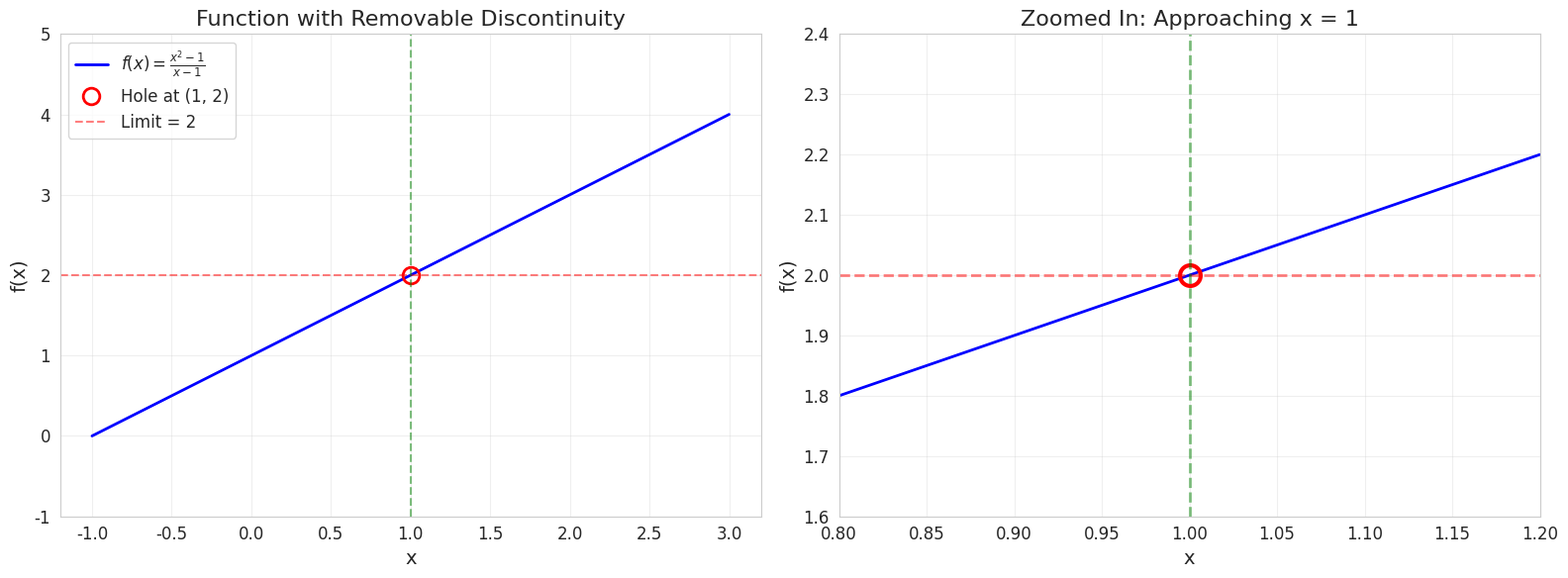
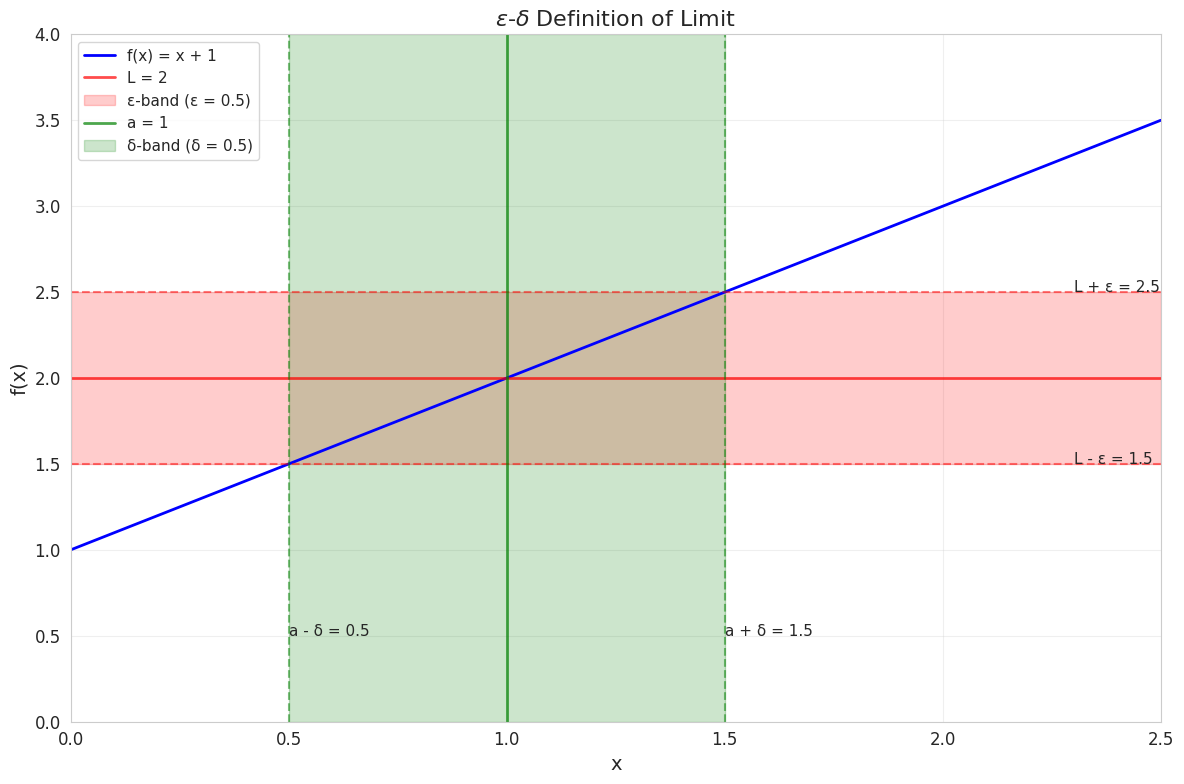
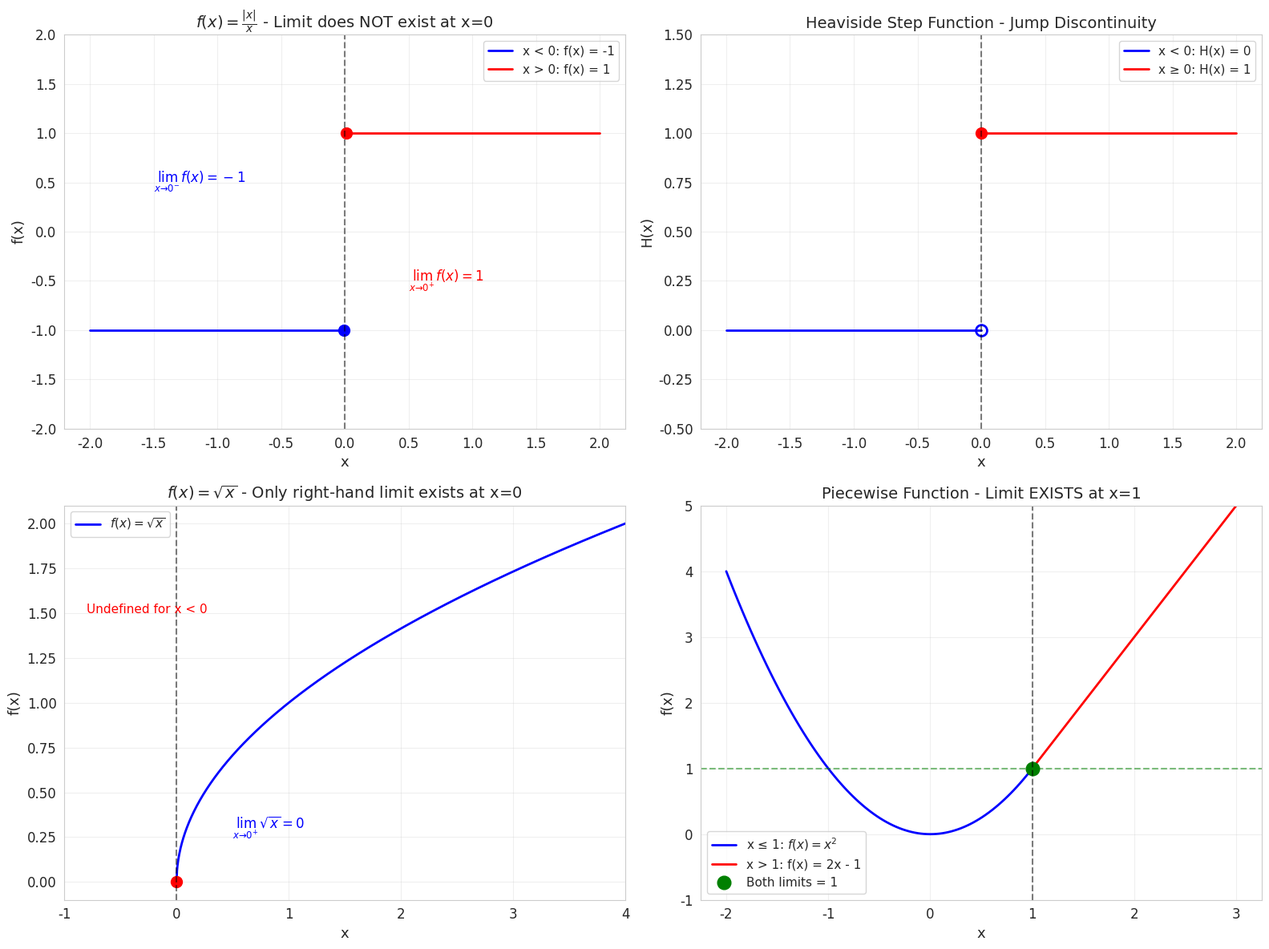
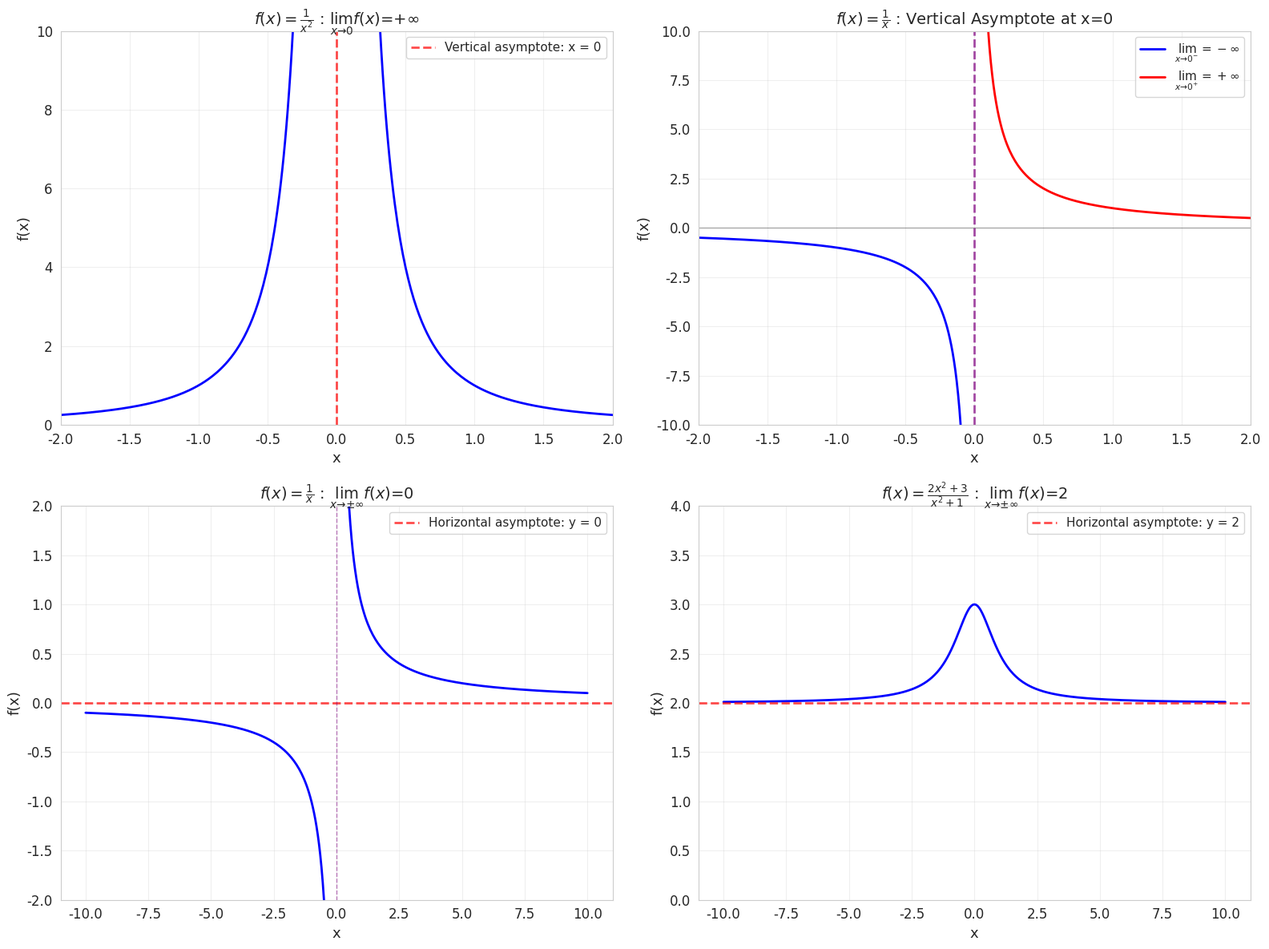
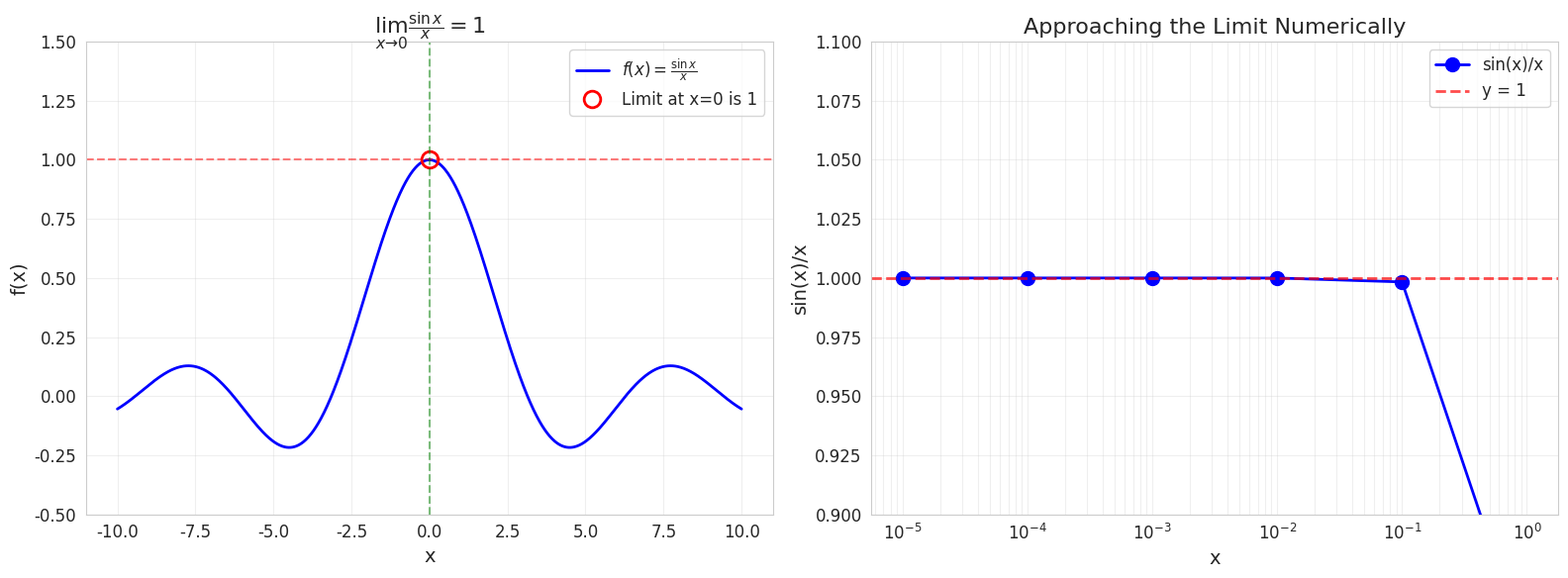
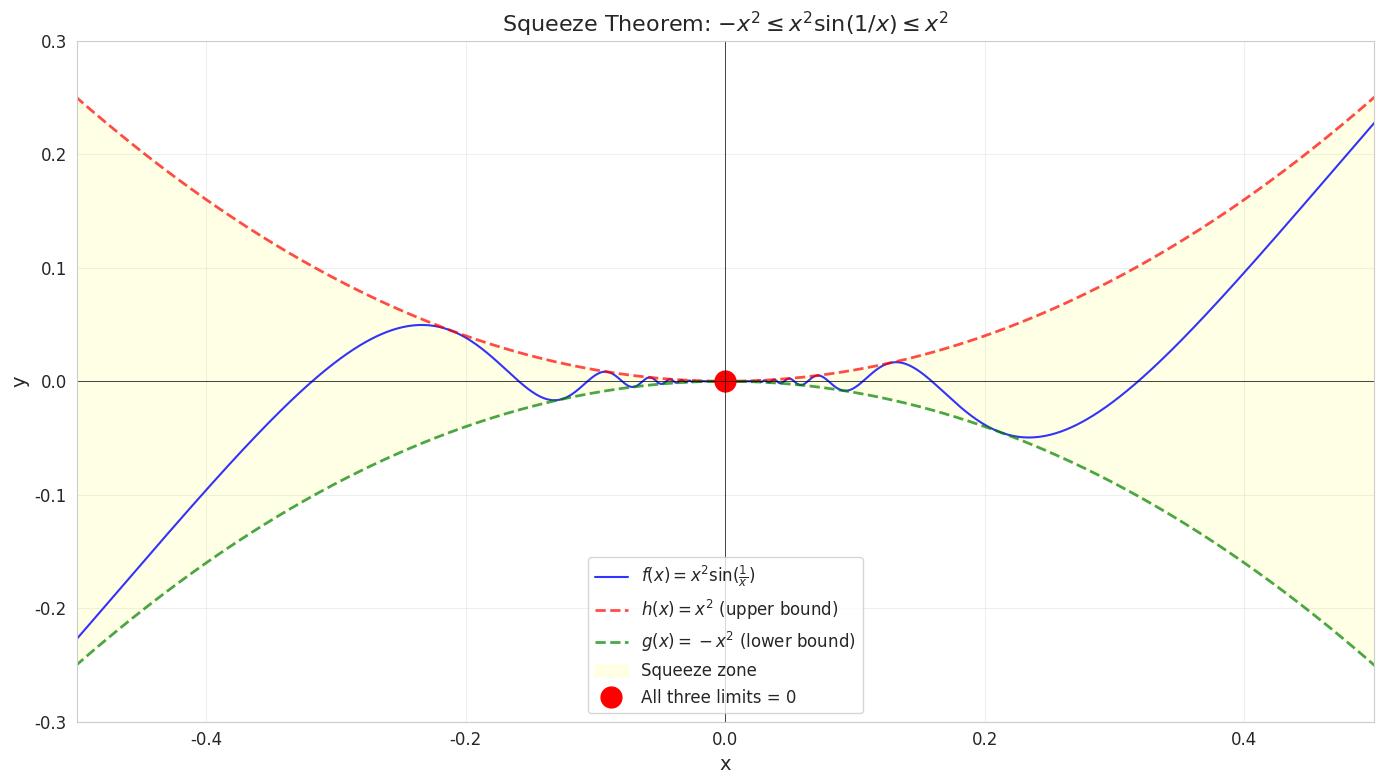
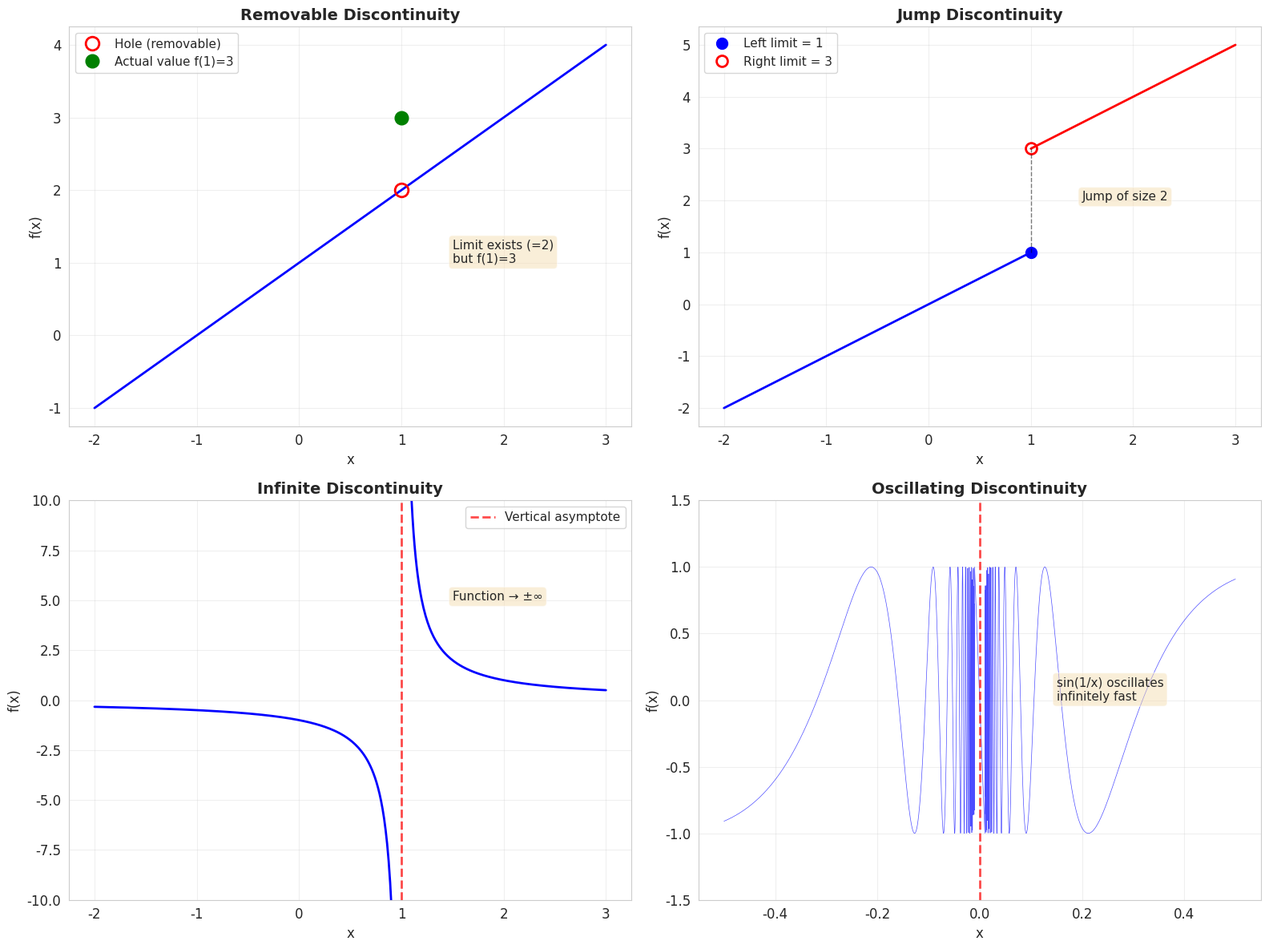
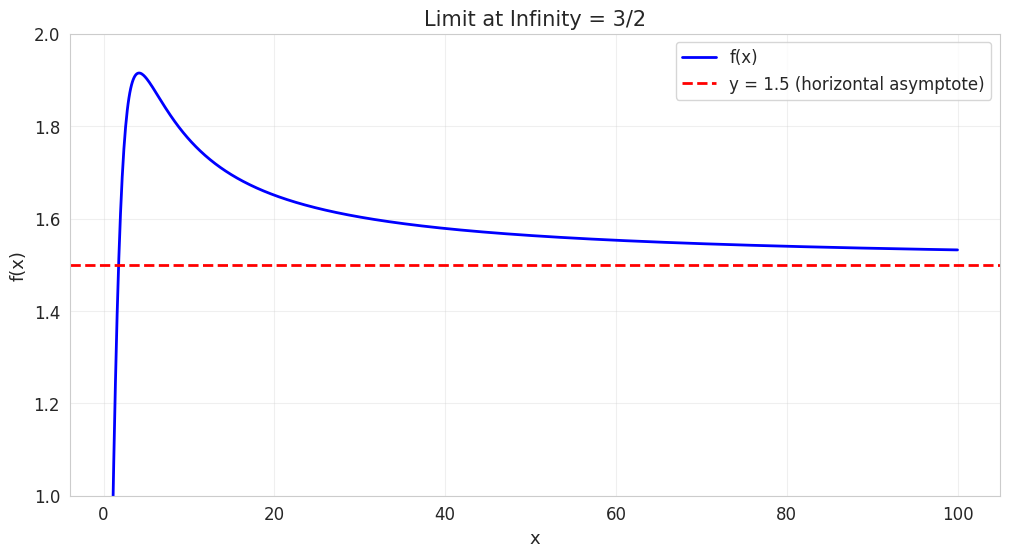
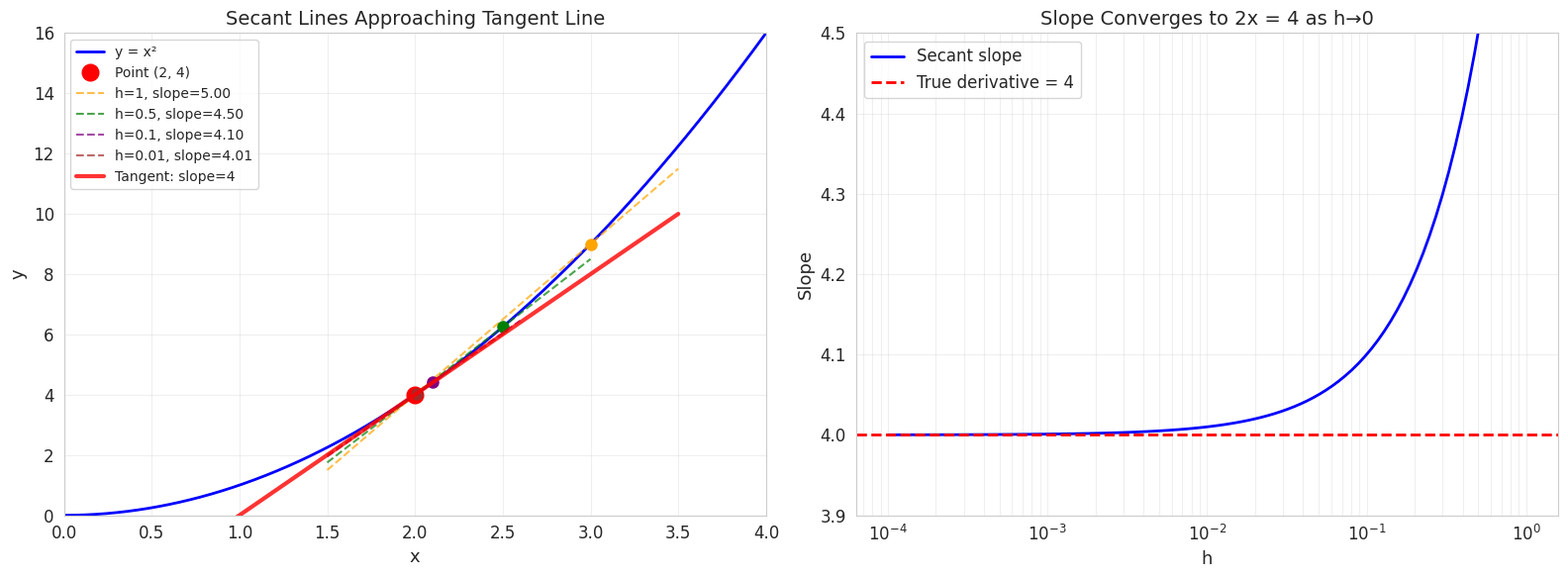

Recreate these plots in Python, in order.
import numpy as np
import matplotlib.pyplot as plt
import seaborn as sns
from matplotlib.patches import Circle
from mpl_toolkits.mplot3d import Axes3D

# Set style
sns.set_style("whitegrid")
plt.rcParams['figure.figsize'] = (10, 6)
plt.rcParams['font.size'] = 12

# Let's investigate numerically
def f(x):
    """f(x) = (x^2 - 1)/(x - 1)"""
    return (x**2 - 1) / (x - 1)

# Approaching from the left (x < 1)
left_values = [0.9, 0.99, 0.999, 0.9999, 0.99999]
# Approaching from the right (x > 1)
right_values = [1.1, 1.01, 1.001, 1.0001, 1.00001]

print("Approaching x = 1 from the LEFT:")
for x in left_values:
    print(f"  f({x}) = {f(x):.6f}")

print("\nApproaching x = 1 from the RIGHT:")
for x in right_values:
    print(f"  f({x}) = {f(x):.6f}")

print("\nThe limit appears to be: 2")

# Visualize this behavior
fig, (ax1, ax2) = plt.subplots(1, 2, figsize=(16, 6))

# Left plot: The function with a hole at x=1
x = np.linspace(-1, 3, 1000)
x = x[x != 1]  # Remove x=1
y = (x**2 - 1) / (x - 1)

ax1.plot(x, y, 'b-', linewidth=2, label=r'$f(x) = \frac{x^2-1}{x-1}$')
ax1.plot(1, 2, 'ro', markersize=12, fillstyle='none', markeredgewidth=2, 
         label='Hole at (1, 2)')
ax1.axhline(y=2, color='r', linestyle='--', alpha=0.5, label='Limit = 2')
ax1.axvline(x=1, color='g', linestyle='--', alpha=0.5)
ax1.set_xlabel('x', fontsize=14)
ax1.set_ylabel('f(x)', fontsize=14)
ax1.set_title('Function with Removable Discontinuity', fontsize=16)
ax1.legend(fontsize=12)
ax1.grid(True, alpha=0.3)
ax1.set_ylim(-1, 5)

# Right plot: Zooming in on x=1
x_zoom = np.linspace(0.8, 1.2, 1000)
x_zoom = x_zoom[np.abs(x_zoom - 1) > 0.001]  # Remove points too close to 1
y_zoom = (x_zoom**2 - 1) / (x_zoom - 1)

ax2.plot(x_zoom, y_zoom, 'b-', linewidth=2)
ax2.plot(1, 2, 'ro', markersize=15, fillstyle='none', markeredgewidth=3)
ax2.axhline(y=2, color='r', linestyle='--', alpha=0.5, linewidth=2)
ax2.axvline(x=1, color='g', linestyle='--', alpha=0.5, linewidth=2)
ax2.set_xlabel('x', fontsize=14)
ax2.set_ylabel('f(x)', fontsize=14)
ax2.set_title('Zoomed In: Approaching x = 1', fontsize=16)
ax2.grid(True, alpha=0.3)
ax2.set_xlim(0.8, 1.2)
ax2.set_ylim(1.6, 2.4)

plt.tight_layout()
plt.show()

print("Notice: Even though f(1) is undefined, the limit as x→1 equals 2")
print("Algebraically: (x²-1)/(x-1) = (x+1)(x-1)/(x-1) = x+1 for x≠1")

# Visualize epsilon-delta definition
def visualize_epsilon_delta(epsilon):
    fig, ax = plt.subplots(figsize=(12, 8))
    
    # Function: f(x) = x + 1 (simplified version of our limit)
    x = np.linspace(0, 2.5, 1000)
    y = x + 1
    
    a, L = 1, 2  # Point and limit
    delta = epsilon  # For this simple function, δ = ε
    
    # Plot function
    ax.plot(x, y, 'b-', linewidth=2, label='f(x) = x + 1')
    
    # Epsilon band (horizontal)
    ax.axhline(y=L, color='r', linestyle='-', linewidth=2, alpha=0.7, label=f'L = {L}')
    ax.axhspan(L - epsilon, L + epsilon, alpha=0.2, color='red', 
               label=f'ε-band (ε = {epsilon})')
    ax.axhline(y=L + epsilon, color='r', linestyle='--', alpha=0.5)
    ax.axhline(y=L - epsilon, color='r', linestyle='--', alpha=0.5)
    
    # Delta band (vertical)
    ax.axvline(x=a, color='g', linestyle='-', linewidth=2, alpha=0.7, label=f'a = {a}')
    ax.axvspan(a - delta, a + delta, alpha=0.2, color='green', 
               label=f'δ-band (δ = {delta})')
    ax.axvline(x=a + delta, color='g', linestyle='--', alpha=0.5)
    ax.axvline(x=a - delta, color='g', linestyle='--', alpha=0.5)
    
    # Annotations
    ax.annotate(f'L + ε = {L + epsilon}', xy=(2.3, L + epsilon), fontsize=11)
    ax.annotate(f'L - ε = {L - epsilon}', xy=(2.3, L - epsilon), fontsize=11)
    ax.annotate(f'a + δ = {a + delta}', xy=(a + delta, 0.5), fontsize=11)
    ax.annotate(f'a - δ = {a - delta}', xy=(a - delta, 0.5), fontsize=11)
    
    ax.set_xlabel('x', fontsize=14)
    ax.set_ylabel('f(x)', fontsize=14)
    ax.set_title(r'$\epsilon$-$\delta$ Definition of Limit', fontsize=16)
    ax.legend(fontsize=11, loc='upper left')
    ax.grid(True, alpha=0.3)
    ax.set_xlim(0, 2.5)
    ax.set_ylim(0, 4)
    
    plt.tight_layout()
    plt.show()
    
    print(f"If x is within δ = {delta} of a = {a}, then f(x) is within ε = {epsilon} of L = {L}")

# Try different epsilon values
visualize_epsilon_delta(0.5)

# Example: Absolute value function divided by x
fig, axes = plt.subplots(2, 2, figsize=(16, 12))

# Example 1: |x|/x - limit does NOT exist at x=0
x_neg = np.linspace(-2, -0.01, 100)
x_pos = np.linspace(0.01, 2, 100)
y_neg = np.abs(x_neg) / x_neg
y_pos = np.abs(x_pos) / x_pos

axes[0, 0].plot(x_neg, y_neg, 'b-', linewidth=2, label='x < 0: f(x) = -1')
axes[0, 0].plot(x_pos, y_pos, 'r-', linewidth=2, label='x > 0: f(x) = 1')
axes[0, 0].plot(-0.01, -1, 'bo', markersize=10)
axes[0, 0].plot(0.01, 1, 'ro', markersize=10)
axes[0, 0].axvline(x=0, color='black', linestyle='--', alpha=0.5)
axes[0, 0].set_xlabel('x', fontsize=13)
axes[0, 0].set_ylabel('f(x)', fontsize=13)
axes[0, 0].set_title(r'$f(x) = \frac{|x|}{x}$ - Limit does NOT exist at x=0', fontsize=14)
axes[0, 0].legend(fontsize=11)
axes[0, 0].grid(True, alpha=0.3)
axes[0, 0].set_ylim(-2, 2)
axes[0, 0].text(0.5, -0.5, r'$\lim_{x \to 0^+} f(x) = 1$', fontsize=12, color='red')
axes[0, 0].text(-1.5, 0.5, r'$\lim_{x \to 0^-} f(x) = -1$', fontsize=12, color='blue')

# Example 2: Step function (Heaviside)
x_neg2 = np.linspace(-2, 0, 100)
x_pos2 = np.linspace(0, 2, 100)
y_neg2 = np.zeros_like(x_neg2)
y_pos2 = np.ones_like(x_pos2)

axes[0, 1].plot(x_neg2, y_neg2, 'b-', linewidth=2, label='x < 0: H(x) = 0')
axes[0, 1].plot(x_pos2, y_pos2, 'r-', linewidth=2, label='x ≥ 0: H(x) = 1')
axes[0, 1].plot(0, 0, 'bo', markersize=10, fillstyle='none', markeredgewidth=2)
axes[0, 1].plot(0, 1, 'ro', markersize=10)
axes[0, 1].axvline(x=0, color='black', linestyle='--', alpha=0.5)
axes[0, 1].set_xlabel('x', fontsize=13)
axes[0, 1].set_ylabel('H(x)', fontsize=13)
axes[0, 1].set_title('Heaviside Step Function - Jump Discontinuity', fontsize=14)
axes[0, 1].legend(fontsize=11)
axes[0, 1].grid(True, alpha=0.3)
axes[0, 1].set_ylim(-0.5, 1.5)

# Example 3: Square root (one-sided limit)
x_sqrt = np.linspace(0, 4, 1000)
y_sqrt = np.sqrt(x_sqrt)

axes[1, 0].plot(x_sqrt, y_sqrt, 'b-', linewidth=2, label=r'$f(x) = \sqrt{x}$')
axes[1, 0].plot(0, 0, 'ro', markersize=10)
axes[1, 0].axvline(x=0, color='black', linestyle='--', alpha=0.5)
axes[1, 0].set_xlabel('x', fontsize=13)
axes[1, 0].set_ylabel('f(x)', fontsize=13)
axes[1, 0].set_title(r'$f(x) = \sqrt{x}$ - Only right-hand limit exists at x=0', fontsize=14)
axes[1, 0].legend(fontsize=11)
axes[1, 0].grid(True, alpha=0.3)
axes[1, 0].set_xlim(-1, 4)
axes[1, 0].text(0.5, 0.3, r'$\lim_{x \to 0^+} \sqrt{x} = 0$', fontsize=12, color='blue')
axes[1, 0].text(-0.8, 1.5, 'Undefined for x < 0', fontsize=11, color='red')

# Example 4: Piecewise function where limits match
x_piece1 = np.linspace(-2, 1, 100)
x_piece2 = np.linspace(1, 3, 100)
y_piece1 = x_piece1**2
y_piece2 = 2*x_piece2 - 1

axes[1, 1].plot(x_piece1, y_piece1, 'b-', linewidth=2, label=r'x ≤ 1: $f(x) = x^2$')
axes[1, 1].plot(x_piece2, y_piece2, 'r-', linewidth=2, label='x > 1: f(x) = 2x - 1')
axes[1, 1].plot(1, 1, 'go', markersize=12, label='Both limits = 1')
axes[1, 1].axvline(x=1, color='black', linestyle='--', alpha=0.5)
axes[1, 1].axhline(y=1, color='green', linestyle='--', alpha=0.5)
axes[1, 1].set_xlabel('x', fontsize=13)
axes[1, 1].set_ylabel('f(x)', fontsize=13)
axes[1, 1].set_title('Piecewise Function - Limit EXISTS at x=1', fontsize=14)
axes[1, 1].legend(fontsize=11)
axes[1, 1].grid(True, alpha=0.3)
axes[1, 1].set_ylim(-1, 5)

plt.tight_layout()
plt.show()

fig, axes = plt.subplots(2, 2, figsize=(16, 12))

# Example 1: Infinite limit - 1/x^2
x1_left = np.linspace(-2, -0.05, 200)
x1_right = np.linspace(0.05, 2, 200)
y1_left = 1 / x1_left**2
y1_right = 1 / x1_right**2

axes[0, 0].plot(x1_left, y1_left, 'b-', linewidth=2)
axes[0, 0].plot(x1_right, y1_right, 'b-', linewidth=2)
axes[0, 0].axvline(x=0, color='r', linestyle='--', linewidth=2, alpha=0.7, 
                   label='Vertical asymptote: x = 0')
axes[0, 0].set_xlabel('x', fontsize=13)
axes[0, 0].set_ylabel('f(x)', fontsize=13)
axes[0, 0].set_title(r'$f(x) = \frac{1}{x^2}$ : $\lim_{x \to 0} f(x) = +\infty$', fontsize=14)
axes[0, 0].legend(fontsize=11)
axes[0, 0].grid(True, alpha=0.3)
axes[0, 0].set_ylim(0, 10)
axes[0, 0].set_xlim(-2, 2)

# Example 2: Infinite limit - 1/x (different from left and right)
x2_left = np.linspace(-2, -0.05, 200)
x2_right = np.linspace(0.05, 2, 200)
y2_left = 1 / x2_left
y2_right = 1 / x2_right

axes[0, 1].plot(x2_left, y2_left, 'b-', linewidth=2, label=r'$\lim_{x \to 0^-} = -\infty$')
axes[0, 1].plot(x2_right, y2_right, 'r-', linewidth=2, label=r'$\lim_{x \to 0^+} = +\infty$')
axes[0, 1].axvline(x=0, color='purple', linestyle='--', linewidth=2, alpha=0.7)
axes[0, 1].axhline(y=0, color='black', linestyle='-', linewidth=1, alpha=0.3)
axes[0, 1].set_xlabel('x', fontsize=13)
axes[0, 1].set_ylabel('f(x)', fontsize=13)
axes[0, 1].set_title(r'$f(x) = \frac{1}{x}$ : Vertical Asymptote at x=0', fontsize=14)
axes[0, 1].legend(fontsize=11)
axes[0, 1].grid(True, alpha=0.3)
axes[0, 1].set_ylim(-10, 10)
axes[0, 1].set_xlim(-2, 2)

# Example 3: Limit at infinity - 1/x
x3 = np.linspace(-10, -0.1, 200)
x4 = np.linspace(0.1, 10, 200)
y3 = 1 / x3
y4 = 1 / x4

axes[1, 0].plot(x3, y3, 'b-', linewidth=2)
axes[1, 0].plot(x4, y4, 'b-', linewidth=2)
axes[1, 0].axhline(y=0, color='r', linestyle='--', linewidth=2, alpha=0.7, 
                   label='Horizontal asymptote: y = 0')
axes[1, 0].axvline(x=0, color='purple', linestyle='--', linewidth=1, alpha=0.5)
axes[1, 0].set_xlabel('x', fontsize=13)
axes[1, 0].set_ylabel('f(x)', fontsize=13)
axes[1, 0].set_title(r'$f(x) = \frac{1}{x}$ : $\lim_{x \to \pm\infty} f(x) = 0$', fontsize=14)
axes[1, 0].legend(fontsize=11)
axes[1, 0].grid(True, alpha=0.3)
axes[1, 0].set_ylim(-2, 2)

# Example 4: Rational function with horizontal asymptote
x5 = np.linspace(-10, 10, 1000)
y5 = (2*x5**2 + 3) / (x5**2 + 1)

axes[1, 1].plot(x5, y5, 'b-', linewidth=2)
axes[1, 1].axhline(y=2, color='r', linestyle='--', linewidth=2, alpha=0.7, 
                   label='Horizontal asymptote: y = 2')
axes[1, 1].set_xlabel('x', fontsize=13)
axes[1, 1].set_ylabel('f(x)', fontsize=13)
axes[1, 1].set_title(r'$f(x) = \frac{2x^2+3}{x^2+1}$ : $\lim_{x \to \pm\infty} f(x) = 2$', fontsize=14)
axes[1, 1].legend(fontsize=11)
axes[1, 1].grid(True, alpha=0.3)
axes[1, 1].set_ylim(0, 4)

plt.tight_layout()
plt.show()

print("Key Insight for Limits at Infinity of Rational Functions:")
print("Compare degrees of numerator and denominator polynomials:")
print("  - If deg(num) < deg(den): limit = 0")
print("  - If deg(num) = deg(den): limit = ratio of leading coefficients")
print("  - If deg(num) > deg(den): limit = ±∞")

# Visualize sin(x)/x
fig, (ax1, ax2) = plt.subplots(1, 2, figsize=(16, 6))

# Left plot: The function
x = np.linspace(-10, 10, 1000)
x_nonzero = x[x != 0]
y = np.sin(x_nonzero) / x_nonzero

ax1.plot(x_nonzero, y, 'b-', linewidth=2, label=r'$f(x) = \frac{\sin x}{x}$')
ax1.plot(0, 1, 'ro', markersize=12, fillstyle='none', markeredgewidth=2, 
         label='Limit at x=0 is 1')
ax1.axhline(y=1, color='r', linestyle='--', alpha=0.5)
ax1.axvline(x=0, color='g', linestyle='--', alpha=0.5)
ax1.set_xlabel('x', fontsize=14)
ax1.set_ylabel('f(x)', fontsize=14)
ax1.set_title(r'$\lim_{x \to 0} \frac{\sin x}{x} = 1$', fontsize=16)
ax1.legend(fontsize=12)
ax1.grid(True, alpha=0.3)
ax1.set_ylim(-0.5, 1.5)

# Right plot: Numerical verification
x_vals = np.array([1, 0.1, 0.01, 0.001, 0.0001, 0.00001])
y_vals = np.sin(x_vals) / x_vals

ax2.plot(x_vals, y_vals, 'bo-', linewidth=2, markersize=10, label='sin(x)/x')
ax2.axhline(y=1, color='r', linestyle='--', linewidth=2, alpha=0.7, label='y = 1')
ax2.set_xlabel('x', fontsize=14)
ax2.set_ylabel('sin(x)/x', fontsize=14)
ax2.set_title('Approaching the Limit Numerically', fontsize=16)
ax2.set_xscale('log')
ax2.legend(fontsize=12)
ax2.grid(True, alpha=0.3, which='both')
ax2.set_ylim(0.9, 1.1)

plt.tight_layout()
plt.show()

# Numerical demonstration
print("Numerical approach to the limit:")
for x_val in [1, 0.1, 0.01, 0.001, 0.0001, 0.00001]:
    y_val = np.sin(x_val) / x_val
    print(f"  x = {x_val:8.5f}  →  sin(x)/x = {y_val:.10f}")
print("\nThe limit is exactly 1!")

# Classic example: x^2 * sin(1/x) as x → 0
x = np.linspace(-1, 1, 2000)
x_nonzero = x[x != 0]

# The function
f = x_nonzero**2 * np.sin(1/x_nonzero)

# The bounding functions
upper = x**2
lower = -x**2

plt.figure(figsize=(14, 8))
plt.plot(x_nonzero, f, 'b-', linewidth=1.5, label=r'$f(x) = x^2 \sin(\frac{1}{x})$', alpha=0.8)
plt.plot(x, upper, 'r--', linewidth=2, label=r'$h(x) = x^2$ (upper bound)', alpha=0.7)
plt.plot(x, lower, 'g--', linewidth=2, label=r'$g(x) = -x^2$ (lower bound)', alpha=0.7)
plt.fill_between(x, lower, upper, alpha=0.1, color='yellow', label='Squeeze zone')
plt.plot(0, 0, 'ro', markersize=15, label='All three limits = 0')

plt.xlabel('x', fontsize=14)
plt.ylabel('y', fontsize=14)
plt.title('Squeeze Theorem: $-x^2 \leq x^2\sin(1/x) \leq x^2$', fontsize=16)
plt.legend(fontsize=12)
plt.grid(True, alpha=0.3)
plt.xlim(-0.5, 0.5)
plt.ylim(-0.3, 0.3)
plt.axhline(y=0, color='black', linewidth=0.5)
plt.axvline(x=0, color='black', linewidth=0.5)

plt.tight_layout()
plt.show()

print("The Squeeze Theorem in action:")
print("  Since -1 ≤ sin(1/x) ≤ 1 for all x ≠ 0,")
print("  we have -x² ≤ x²sin(1/x) ≤ x²")
print("  As x → 0, both -x² and x² approach 0")
print("  Therefore, x²sin(1/x) must also approach 0!")

# Visualize types of discontinuities
fig, axes = plt.subplots(2, 2, figsize=(16, 12))

# Removable discontinuity
x1 = np.linspace(-2, 3, 1000)
x1_plot = x1[np.abs(x1 - 1) > 0.01]
y1 = (x1_plot**2 - 1) / (x1_plot - 1)

axes[0, 0].plot(x1_plot, y1, 'b-', linewidth=2)
axes[0, 0].plot(1, 2, 'ro', markersize=12, fillstyle='none', markeredgewidth=2, 
                label='Hole (removable)')
axes[0, 0].plot(1, 3, 'go', markersize=12, label='Actual value f(1)=3')
axes[0, 0].set_title('Removable Discontinuity', fontsize=14, fontweight='bold')
axes[0, 0].set_xlabel('x', fontsize=12)
axes[0, 0].set_ylabel('f(x)', fontsize=12)
axes[0, 0].legend(fontsize=11)
axes[0, 0].grid(True, alpha=0.3)
axes[0, 0].text(1.5, 1, 'Limit exists (=2)\nbut f(1)=3', fontsize=11, 
                bbox=dict(boxstyle='round', facecolor='wheat', alpha=0.5))

# Jump discontinuity
x2a = np.linspace(-2, 1, 100)
x2b = np.linspace(1, 3, 100)
y2a = x2a
y2b = x2b + 2

axes[0, 1].plot(x2a, y2a, 'b-', linewidth=2)
axes[0, 1].plot(x2b, y2b, 'r-', linewidth=2)
axes[0, 1].plot(1, 1, 'bo', markersize=10, label='Left limit = 1')
axes[0, 1].plot(1, 3, 'ro', markersize=10, fillstyle='none', markeredgewidth=2, 
                label='Right limit = 3')
axes[0, 1].plot([1, 1], [1, 3], 'k--', linewidth=1, alpha=0.5)
axes[0, 1].set_title('Jump Discontinuity', fontsize=14, fontweight='bold')
axes[0, 1].set_xlabel('x', fontsize=12)
axes[0, 1].set_ylabel('f(x)', fontsize=12)
axes[0, 1].legend(fontsize=11)
axes[0, 1].grid(True, alpha=0.3)
axes[0, 1].text(1.5, 2, 'Jump of size 2', fontsize=11, 
                bbox=dict(boxstyle='round', facecolor='wheat', alpha=0.5))

# Infinite discontinuity
x3a = np.linspace(-2, 0.95, 200)
x3b = np.linspace(1.05, 3, 200)
y3a = 1 / (x3a - 1)
y3b = 1 / (x3b - 1)

axes[1, 0].plot(x3a, y3a, 'b-', linewidth=2)
axes[1, 0].plot(x3b, y3b, 'b-', linewidth=2)
axes[1, 0].axvline(x=1, color='r', linestyle='--', linewidth=2, alpha=0.7, 
                   label='Vertical asymptote')
axes[1, 0].set_title('Infinite Discontinuity', fontsize=14, fontweight='bold')
axes[1, 0].set_xlabel('x', fontsize=12)
axes[1, 0].set_ylabel('f(x)', fontsize=12)
axes[1, 0].legend(fontsize=11)
axes[1, 0].grid(True, alpha=0.3)
axes[1, 0].set_ylim(-10, 10)
axes[1, 0].text(1.5, 5, 'Function → ±∞', fontsize=11, 
                bbox=dict(boxstyle='round', facecolor='wheat', alpha=0.5))

# Oscillating discontinuity
x4 = np.linspace(-0.5, 0.5, 5000)
x4_nonzero = x4[np.abs(x4) > 0.01]
y4 = np.sin(1 / x4_nonzero)

axes[1, 1].plot(x4_nonzero, y4, 'b-', linewidth=0.5, alpha=0.7)
axes[1, 1].axvline(x=0, color='r', linestyle='--', linewidth=2, alpha=0.7)
axes[1, 1].set_title('Oscillating Discontinuity', fontsize=14, fontweight='bold')
axes[1, 1].set_xlabel('x', fontsize=12)
axes[1, 1].set_ylabel('f(x)', fontsize=12)
axes[1, 1].grid(True, alpha=0.3)
axes[1, 1].set_ylim(-1.5, 1.5)
axes[1, 1].text(0.15, 0, 'sin(1/x) oscillates\ninfinitely fast', fontsize=11, 
                bbox=dict(boxstyle='round', facecolor='wheat', alpha=0.5))

plt.tight_layout()
plt.show()

print("Problem 1: lim(x→2) (x²-4)/(x-2)")
print("\nStep 1: Direct substitution gives 0/0 (indeterminate)")
print("Step 2: Factor the numerator: x²-4 = (x+2)(x-2)")
print("Step 3: Simplify: (x+2)(x-2)/(x-2) = x+2 for x≠2")
print("Step 4: Take the limit: lim(x→2) (x+2) = 2+2 = 4")
print("\nAnswer: 4")

# Verify numerically
print("\nNumerical verification:")
for x in [1.9, 1.99, 1.999, 2.001, 2.01, 2.1]:
    val = (x**2 - 4) / (x - 2)
    print(f"  x = {x:6.3f}  →  f(x) = {val:.6f}")

print("Problem 2: lim(x→∞) (3x²+5x-1)/(2x²-x+7)")
print("\nStep 1: Both numerator and denominator → ∞")
print("Step 2: Divide every term by x² (highest power):")
print("        = (3 + 5/x - 1/x²) / (2 - 1/x + 7/x²)")
print("Step 3: As x→∞, terms with x in denominator → 0")
print("        = (3 + 0 - 0) / (2 - 0 + 0) = 3/2")
print("\nAnswer: 3/2 = 1.5")

# Verify numerically and visually
print("\nNumerical verification:")
for x in [10, 100, 1000, 10000, 100000]:
    val = (3*x**2 + 5*x - 1) / (2*x**2 - x + 7)
    print(f"  x = {x:6.0f}  →  f(x) = {val:.10f}")

# Plot
x = np.linspace(1, 100, 1000)
y = (3*x**2 + 5*x - 1) / (2*x**2 - x + 7)

plt.figure(figsize=(12, 6))
plt.plot(x, y, 'b-', linewidth=2, label='f(x)')
plt.axhline(y=1.5, color='r', linestyle='--', linewidth=2, label='y = 1.5 (horizontal asymptote)')
plt.xlabel('x', fontsize=13)
plt.ylabel('f(x)', fontsize=13)
plt.title('Limit at Infinity = 3/2', fontsize=15)
plt.legend(fontsize=12)
plt.grid(True, alpha=0.3)
plt.ylim(1, 2)
plt.show()

print("Problem 3: lim(h→0) [(x+h)² - x²]/h")
print("\nThis is the derivative of x² at any point x!")
print("\nStep 1: Expand (x+h)²:")
print("        = [x² + 2xh + h² - x²] / h")
print("Step 2: Simplify:")
print("        = [2xh + h²] / h")
print("Step 3: Factor out h:")
print("        = h(2x + h) / h = 2x + h (for h≠0)")
print("Step 4: Take limit as h→0:")
print("        = 2x + 0 = 2x")
print("\nAnswer: 2x")
print("\nThis tells us: the derivative of x² is 2x!")

# Visualize this geometrically
x_val = 2  # Let's use x = 2 as an example
h_values = [1, 0.5, 0.1, 0.01]

fig, axes = plt.subplots(1, 2, figsize=(16, 6))

# Left: Show the secant lines approaching the tangent
x_plot = np.linspace(0, 4, 1000)
y_plot = x_plot**2

axes[0].plot(x_plot, y_plot, 'b-', linewidth=2, label='y = x²')
axes[0].plot(x_val, x_val**2, 'ro', markersize=12, label=f'Point ({x_val}, {x_val**2})')

colors = ['orange', 'green', 'purple', 'brown']
for i, h in enumerate(h_values):
    x2 = x_val + h
    y2 = x2**2
    slope = ((x_val + h)**2 - x_val**2) / h
    
    # Plot secant line
    x_line = np.linspace(x_val - 0.5, x_val + h + 0.5, 100)
    y_line = x_val**2 + slope * (x_line - x_val)
    axes[0].plot(x_line, y_line, '--', color=colors[i], alpha=0.7, linewidth=1.5,
                label=f'h={h}, slope={slope:.2f}')
    axes[0].plot(x2, y2, 'o', color=colors[i], markersize=8)

# True tangent line (slope = 2x = 4)
true_slope = 2 * x_val
x_tangent = np.linspace(0.5, 3.5, 100)
y_tangent = x_val**2 + true_slope * (x_tangent - x_val)
axes[0].plot(x_tangent, y_tangent, 'r-', linewidth=3, alpha=0.8, 
            label=f'Tangent: slope={true_slope}')

axes[0].set_xlabel('x', fontsize=13)
axes[0].set_ylabel('y', fontsize=13)
axes[0].set_title('Secant Lines Approaching Tangent Line', fontsize=14)
axes[0].legend(fontsize=10, loc='upper left')
axes[0].grid(True, alpha=0.3)
axes[0].set_xlim(0, 4)
axes[0].set_ylim(0, 16)

# Right: Show how the slope converges
h_range = np.logspace(-4, 0, 100)
slopes = ((x_val + h_range)**2 - x_val**2) / h_range

axes[1].plot(h_range, slopes, 'b-', linewidth=2, label='Secant slope')
axes[1].axhline(y=true_slope, color='r', linestyle='--', linewidth=2, 
               label=f'True derivative = {true_slope}')
axes[1].set_xlabel('h', fontsize=13)
axes[1].set_ylabel('Slope', fontsize=13)
axes[1].set_title(f'Slope Converges to 2x = {true_slope} as h→0', fontsize=14)
axes[1].set_xscale('log')
axes[1].legend(fontsize=12)
axes[1].grid(True, alpha=0.3, which='both')
axes[1].set_ylim(3.9, 4.5)

plt.tight_layout()
plt.show()
